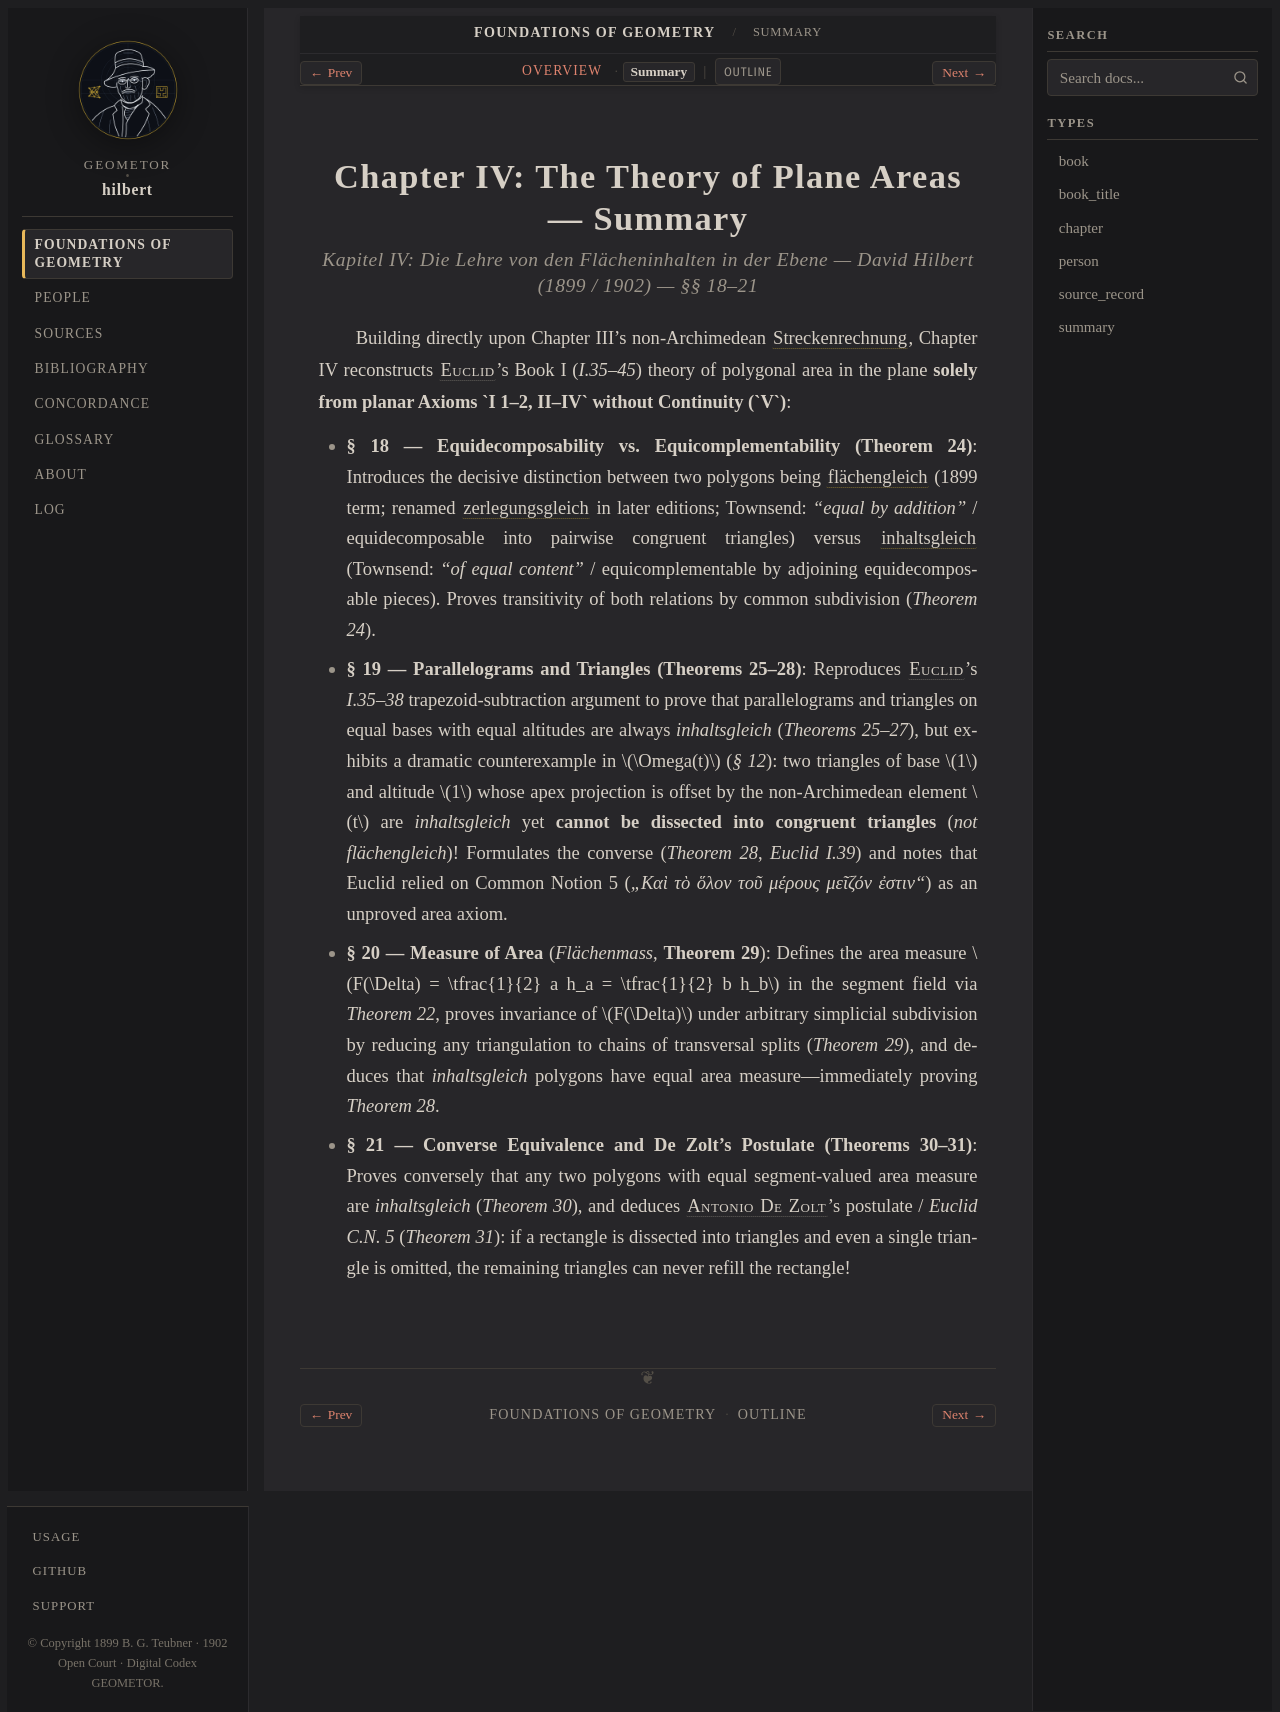

repository: geometor/hilbert · page: grundlagen/chapter_04/summary.html · generator: sphinx

:layout: book
:type: summary
:canonical_id: Chapter IV (Summary)
:breadcrumb_title: Summary
:order: 5

.. _grundlagen-chapter-4-summary:

Chapter IV: The Theory of Plane Areas — Summary
===============================================

.. rubric:: *Kapitel IV: Die Lehre von den Flächeninhalten in der Ebene* — David Hilbert (1899 / 1902) — §§ 18–21

Building directly upon Chapter III's non-Archimedean :term:`Streckenrechnung <streckenrechnung>`, Chapter IV reconstructs :person:`Euclid <euclid>`'s Book I (`I.35–45`) theory of polygonal area in the plane **solely from planar Axioms `I 1–2, II–IV` without Continuity (`V`)**:

* **§ 18 — Equidecomposability vs. Equicomplementability (Theorem 24)**: Introduces the decisive distinction between two polygons being :term:`flächengleich <flaechengleich>` (1899 term; renamed :term:`zerlegungsgleich <zerlegungsgleich>` in later editions; Townsend: *"equal by addition"* / equidecomposable into pairwise congruent triangles) versus :term:`inhaltsgleich <inhaltsgleich>` (Townsend: *"of equal content"* / equicomplementable by adjoining equidecomposable pieces). Proves transitivity of both relations by common subdivision (`Theorem 24`).
* **§ 19 — Parallelograms and Triangles (Theorems 25–28)**: Reproduces :person:`Euclid <euclid>`'s `I.35–38` trapezoid-subtraction argument to prove that parallelograms and triangles on equal bases with equal altitudes are always *inhaltsgleich* (`Theorems 25–27`), but exhibits a dramatic counterexample in :math:`\Omega(t)` (`§ 12`): two triangles of base :math:`1` and altitude :math:`1` whose apex projection is offset by the non-Archimedean element :math:`t` are *inhaltsgleich* yet **cannot be dissected into congruent triangles** (*not flächengleich*)! Formulates the converse (`Theorem 28`, `Euclid I.39`) and notes that Euclid relied on Common Notion 5 (*„Καὶ τὸ ὅλον τοῦ μέρους μεῖζόν ἐστιν“*) as an unproved area axiom.
* **§ 20 — Measure of Area** (*Flächenmass*, **Theorem 29**): Defines the area measure :math:`F(\Delta) = \tfrac{1}{2} a h_a = \tfrac{1}{2} b h_b` in the segment field via `Theorem 22`, proves invariance of :math:`F(\Delta)` under arbitrary simplicial subdivision by reducing any triangulation to chains of transversal splits (`Theorem 29`), and deduces that *inhaltsgleich* polygons have equal area measure—immediately proving `Theorem 28`.
* **§ 21 — Converse Equivalence and De Zolt's Postulate (Theorems 30–31)**: Proves conversely that any two polygons with equal segment-valued area measure are *inhaltsgleich* (`Theorem 30`), and deduces :person:`Antonio De Zolt <de-zolt>`'s postulate / `Euclid C.N. 5` (`Theorem 31`): if a rectangle is dissected into triangles and even a single triangle is omitted, the remaining triangles can never refill the rectangle!
